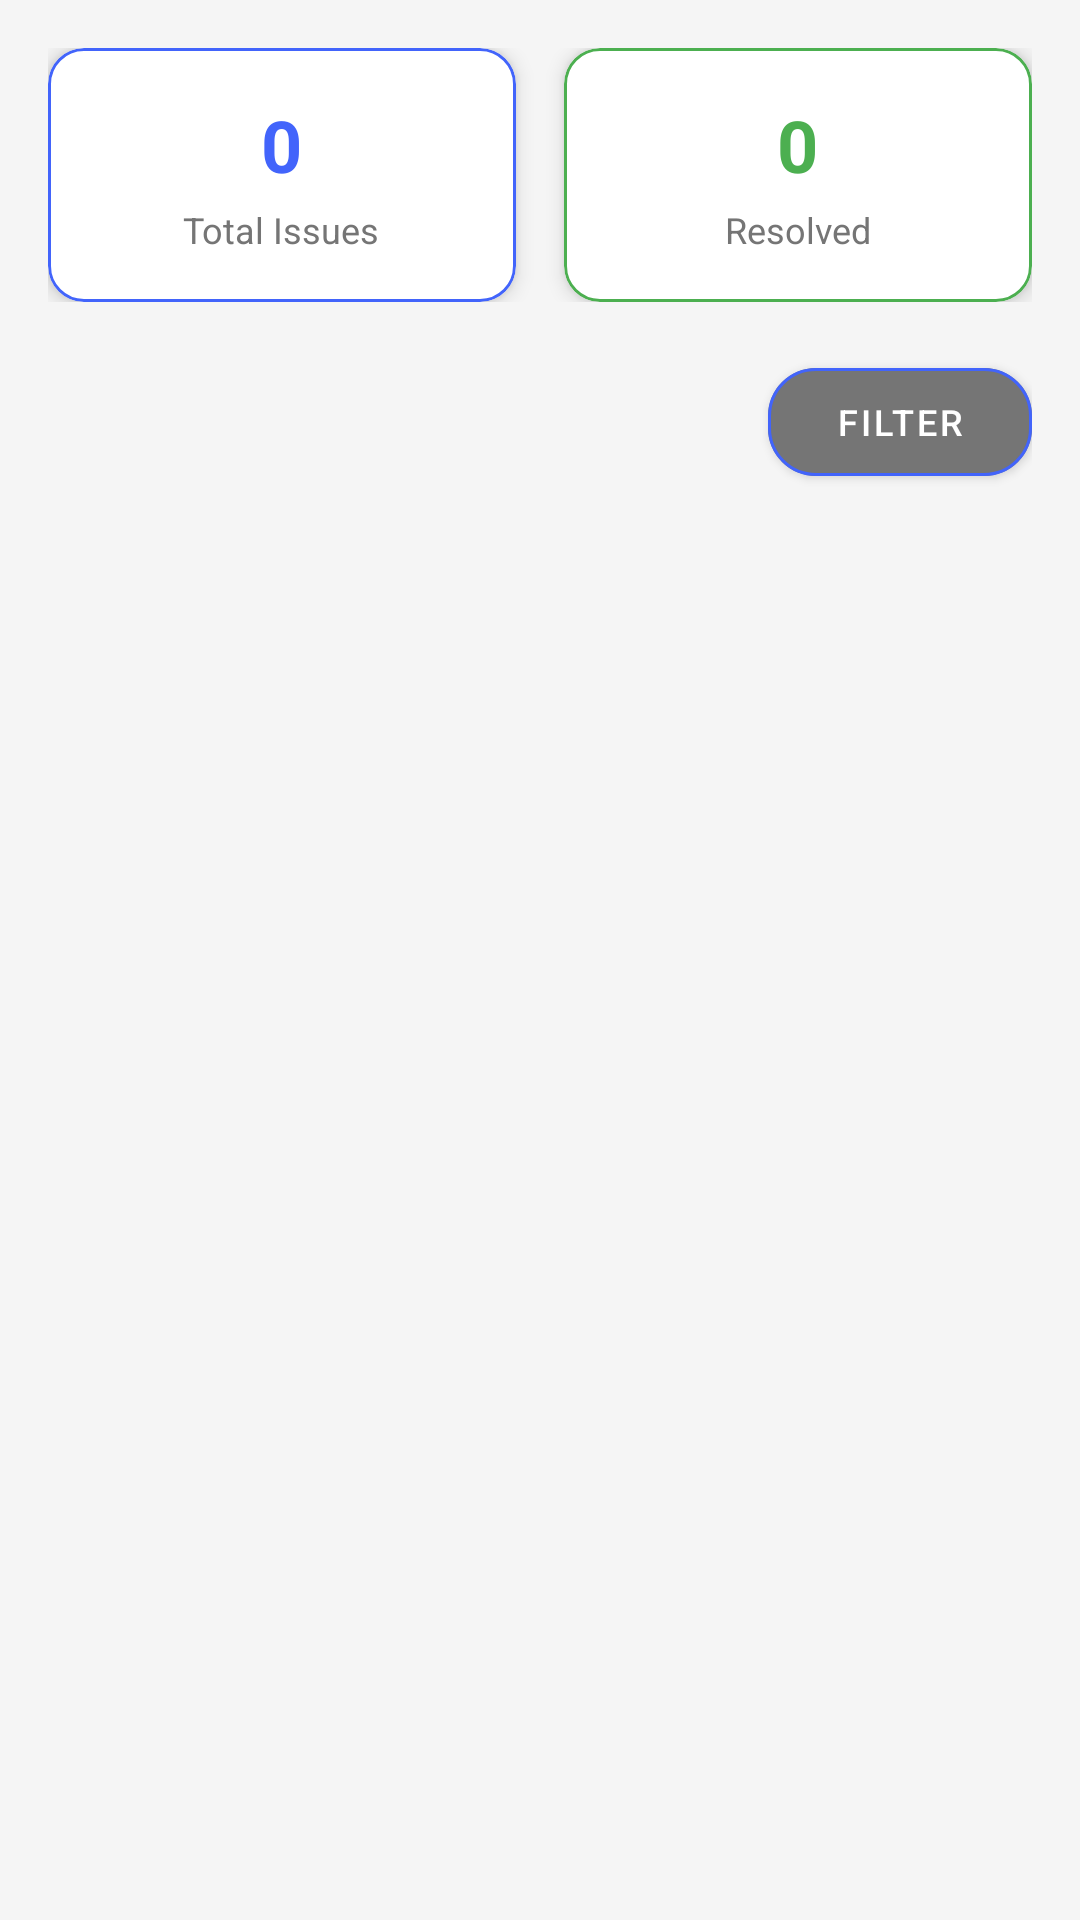

Here is an Android app screen rendered from its layout file. Give the layout XML and the strings, colors and styles it references.
<!-- AndroidManifest.xml: application theme Theme.CivicWatch -->
<!-- res/layout/fragment_issues.xml -->
<?xml version="1.0" encoding="utf-8"?>
<layout xmlns:android="http://schemas.android.com/apk/res/android"
    xmlns:app="http://schemas.android.com/apk/res-auto"
    xmlns:tools="http://schemas.android.com/tools">

    <data>
        <variable
            name="viewModel"
            type="com.mihneacristian.civicwatch.presentation.viewmodel.IssuesViewModel" />
    </data>

    <androidx.core.widget.NestedScrollView
        android:layout_width="match_parent"
        android:layout_height="match_parent"
        android:background="@color/background_gray"
        android:padding="16dp">

        <LinearLayout
            android:layout_width="match_parent"
            android:layout_height="wrap_content"
            android:orientation="vertical">

            
            <LinearLayout
                android:layout_width="match_parent"
                android:layout_height="wrap_content"
                android:orientation="horizontal"
                android:layout_marginBottom="16dp">

                <com.google.android.material.card.MaterialCardView
                    android:layout_width="0dp"
                    android:layout_height="wrap_content"
                    android:layout_weight="1"
                    android:layout_marginEnd="8dp"
                    app:cardCornerRadius="12dp"
                    app:cardElevation="4dp"
                    app:strokeColor="@color/mapboxBlue"
                    app:strokeWidth="1dp">

                    <LinearLayout
                        android:layout_width="match_parent"
                        android:layout_height="wrap_content"
                        android:orientation="vertical"
                        android:padding="16dp"
                        android:gravity="center">

                        <TextView
                            android:id="@+id/totalIssuesCount"
                            android:layout_width="wrap_content"
                            android:layout_height="wrap_content"
                            android:text="0"
                            android:textColor="@color/mapboxBlue"
                            android:textSize="24sp"
                            android:textStyle="bold" />

                        <TextView
                            android:layout_width="wrap_content"
                            android:layout_height="wrap_content"
                            android:text="Total Issues"
                            android:textColor="@color/text_secondary"
                            android:textSize="12sp"
                            android:layout_marginTop="4dp" />

                    </LinearLayout>

                </com.google.android.material.card.MaterialCardView>

                <com.google.android.material.card.MaterialCardView
                    android:layout_width="0dp"
                    android:layout_height="wrap_content"
                    android:layout_weight="1"
                    android:layout_marginStart="8dp"
                    app:cardCornerRadius="12dp"
                    app:cardElevation="4dp"
                    app:strokeColor="@color/status_resolved"
                    app:strokeWidth="1dp">

                    <LinearLayout
                        android:layout_width="match_parent"
                        android:layout_height="wrap_content"
                        android:orientation="vertical"
                        android:padding="16dp"
                        android:gravity="center">

                        <TextView
                            android:id="@+id/resolvedIssuesCount"
                            android:layout_width="wrap_content"
                            android:layout_height="wrap_content"
                            android:text="0"
                            android:textColor="@color/status_resolved"
                            android:textSize="24sp"
                            android:textStyle="bold" />

                        <TextView
                            android:layout_width="wrap_content"
                            android:layout_height="wrap_content"
                            android:text="Resolved"
                            android:textColor="@color/text_secondary"
                            android:textSize="12sp"
                            android:layout_marginTop="4dp" />

                    </LinearLayout>

                </com.google.android.material.card.MaterialCardView>

            </LinearLayout>

            
            <LinearLayout
                android:layout_width="match_parent"
                android:layout_height="wrap_content"
                android:orientation="horizontal"
                android:layout_marginBottom="8dp"
                android:gravity="end">

                <com.google.android.material.button.MaterialButton
                    android:id="@+id/btnFilter"
                    android:layout_width="wrap_content"
                    android:layout_height="wrap_content"
                    android:text="Filter"
                    android:textSize="12sp"
                    app:icon="@drawable/ic_filter"
                    app:iconSize="16dp"
                    app:iconPadding="4dp"
                    app:cornerRadius="16dp"
                    app:backgroundTint="@color/icon_primary"
                    app:strokeColor="@color/mapboxBlue"
                    app:strokeWidth="1dp" />

            </LinearLayout>

            
            <androidx.recyclerview.widget.RecyclerView
                android:id="@+id/recipesRecyclerView"
                android:layout_width="match_parent"
                android:layout_height="wrap_content"
                android:nestedScrollingEnabled="false"
                tools:listitem="@layout/item_issue" />

            
            <LinearLayout
                android:id="@+id/emptyStateLayout"
                android:layout_width="match_parent"
                android:layout_height="400dp"
                android:orientation="vertical"
                android:gravity="center"
                android:visibility="gone"
                android:padding="32dp">

                <ImageView
                    android:layout_width="120dp"
                    android:layout_height="120dp"
                    android:src="@drawable/ic_empty_state"
                    android:tint="@color/background_gray_dark" />

                <TextView
                    android:id="@+id/emptyStateText"
                    android:layout_width="match_parent"
                    android:layout_height="wrap_content"
                    android:text="No issues reported yet.\nBe the first to report!"
                    android:textColor="@color/text_secondary"
                    android:textSize="16sp"
                    android:textAlignment="center"
                    android:layout_marginTop="16dp"
                    android:lineSpacingExtra="4dp" />

                <com.google.android.material.button.MaterialButton
                    android:id="@+id/btnReportIssueEmptyState"
                    android:layout_width="wrap_content"
                    android:layout_height="wrap_content"
                    android:text="Report an Issue"
                    android:layout_marginTop="24dp"
                    app:cornerRadius="24dp"
                    app:backgroundTint="@color/mapboxBlue"
                    app:icon="@drawable/ic_add" />

            </LinearLayout>

        </LinearLayout>

    </androidx.core.widget.NestedScrollView>

</layout>
<!-- res/layout/item_issue.xml (included above) -->
<?xml version="1.0" encoding="utf-8"?>
<layout xmlns:android="http://schemas.android.com/apk/res/android"
    xmlns:app="http://schemas.android.com/apk/res-auto">

    <data>
        <variable
            name="issue"
            type="com.mihneacristian.civicwatch.data.model.Issue" />
    </data>

    <androidx.cardview.widget.CardView
        android:layout_width="match_parent"
        android:layout_height="200dp"
        android:layout_margin="10dp"
        app:cardCornerRadius="10dp"
        app:cardElevation="5dp">

        <ImageView
            android:id="@+id/issueImage"
            android:layout_width="match_parent"
            android:layout_height="match_parent"
            android:scaleType="centerCrop"
            android:src="@drawable/ic_default_image" />

        <TextView
            android:id="@+id/issueTitle"
            android:layout_width="match_parent"
            android:layout_height="match_parent"
            android:padding="16dp"
            android:text="@{issue.title}"
            android:textColor="@android:color/white"
            android:textSize="24sp"
            android:textStyle="bold" />

        <LinearLayout
            android:layout_width="match_parent"
            android:layout_height="wrap_content"
            android:layout_gravity="bottom"
            android:orientation="horizontal"
            android:padding="8dp"
            android:background="#88000000">

            <LinearLayout
                android:layout_width="0dp"
                android:layout_height="match_parent"
                android:layout_weight="1"
                android:orientation="horizontal">

                <ImageView
                    android:id="@+id/dateAdded"
                    android:layout_width="24dp"
                    android:layout_height="24dp"
                    android:src="@drawable/ic_baseline_date_range_24"
                    android:tint="@android:color/white" />

                <TextView
                    android:id="@+id/issueDateAdded"
                    android:layout_width="match_parent"
                    android:layout_height="match_parent"
                    android:layout_marginStart="8dp"
                    android:gravity="center_vertical"
                    android:text="@{issue.createdAt}"
                    android:textColor="@android:color/white"
                    android:textSize="14sp"
                    android:textStyle="bold" />

            </LinearLayout>

            <LinearLayout
                android:layout_width="0dp"
                android:layout_height="match_parent"
                android:layout_weight="1"
                android:orientation="horizontal">

                <ImageView
                    android:id="@+id/issueLocation"
                    android:layout_width="24dp"
                    android:layout_height="24dp"
                    android:src="@drawable/ic_baseline_location_on_24"
                    android:tint="@android:color/white" />

                <TextView
                    android:id="@+id/issueLocationText"
                    android:layout_width="match_parent"
                    android:layout_height="match_parent"
                    android:layout_marginStart="8dp"
                    android:gravity="center_vertical"
                    android:text="0.00, 0.00"
                    android:textColor="@android:color/white"
                    android:textSize="14sp"
                    android:textStyle="bold" />

            </LinearLayout>

        </LinearLayout>

        
        <ImageView
            android:id="@+id/btnMenu"
            android:layout_width="40dp"
            android:layout_height="40dp"
            android:layout_gravity="top|end"
            android:padding="8dp"
            android:src="@drawable/ic_more_vert"
            android:tint="@android:color/white"
            android:background="?selectableItemBackgroundBorderless" />

        
        <ImageView
            android:id="@+id/btnUpvote"
            android:layout_width="40dp"
            android:layout_height="40dp"
            android:layout_gravity="top|start"
            android:padding="8dp"
            android:src="@drawable/ic_upvote"
            android:tint="@android:color/white"
            android:background="?selectableItemBackgroundBorderless" />

    </androidx.cardview.widget.CardView>
</layout>
<!-- resources referenced by this layout -->
<resources>
  <color name="background_gray">#F5F5F5</color>
  <color name="background_gray_dark">#BDBDBD</color>
  <color name="icon_primary">#757575</color>
  <color name="mapboxBlue">#4264FB</color>
  <color name="status_resolved">#4CAF50</color>
  <color name="text_secondary">#757575</color>
  <!-- drawable ic_default_image (drawable) -->
  <?xml version="1.0" encoding="utf-8"?>
  <vector xmlns:android="http://schemas.android.com/apk/res/android"
      android:width="24dp"
      android:height="24dp"
      android:viewportWidth="24"
      android:viewportHeight="24"
      android:tint="#8A8A8A">
  
      
      <path
          android:fillColor="#E0E0E0"
          android:pathData="M12,2C6.48,2 2,6.48 2,12s4.48,10 10,10 10,-4.48 10,-10S17.52,2 12,2z" />
  
      
      <path
          android:fillColor="#BDBDBD"
          android:pathData="M12,8c-2.21,0 -4,1.79 -4,4s1.79,4 4,4 4,-1.79 4,-4 -1.79,-4 -4,-4zM20,5h-3.17l-1.24,-1.35c-0.37,-0.41 -0.9,-0.65 -1.46,-0.65H9.88c-0.56,0 -1.09,0.24 -1.46,0.65L7.17,5H4c-1.1,0 -2,0.9 -2,2v10c0,1.1 0.9,2 2,2h16c1.1,0 2,-0.9 2,-2V7c0,-1.1 -0.9,-2 -2,-2zM19,15c0,0.55 -0.45,1 -1,1H6c-0.55,0 -1,-0.45 -1,-1V9c0,-0.55 0.45,-1 1,-1h3.28l0.87,-0.94 0.76,-0.82h3.07l0.76,0.82 0.87,0.94H18c0.55,0 1,0.45 1,1v6z" />
  </vector>
  <!-- drawable ic_empty_state (drawable) -->
  <vector xmlns:android="http://schemas.android.com/apk/res/android"
      android:width="120dp"
      android:height="120dp"
      android:viewportWidth="24"
      android:viewportHeight="24">
      <path
          android:fillColor="@android:color/darker_gray"
          android:pathData="M19,5v14H5V5h14m0-2H5c-1.1,0 -2,0.9 -2,2v14c0,1.1 0.9,2 2,2h14c1.1,0 2,-0.9 2,-2V5c0,-1.1 -0.9,-2 -2,-2z" />
      <path
          android:fillColor="@android:color/darker_gray"
          android:pathData="M14.17,11l-1.58,1.59L14.17,14 16,12.17 14.17,10.3zM11,14.17L9.83,13 8.41,14.41 7,13l1.59,-1.59L7,9.83 8.83,8l1.58,1.59L12,8l1.41,1.41L12,10.83z" />
  </vector>
  <!-- drawable ic_upvote (drawable) -->
  <vector xmlns:android="http://schemas.android.com/apk/res/android"
      android:width="24dp"
      android:height="24dp"
      android:viewportWidth="24"
      android:viewportHeight="24">
      <path
          android:fillColor="@android:color/black"
          android:pathData="M1,21h4V9H1v12zM23,10c0,-1.1 -0.9,-2 -2,-2h-6.31l0.95,-4.57 0.03,-0.32c0,-0.41 -0.17,-0.79 -0.44,-1.06L14.17,1 7.59,7.59C7.22,7.95 7,8.45 7,9v10c0,1.1 0.9,2 2,2h9c0.83,0 1.54,-0.5 1.84,-1.22l3.02,-7.05c0.09,-0.23 0.14,-0.47 0.14,-0.73v-1.91l-0.01,-0.01L23,10z" />
  </vector>
  <style name="Theme.CivicWatch" parent="Theme.MaterialComponents.DayNight.NoActionBar">
          
          <item name="colorPrimary">@color/civic_blue</item>
          <item name="colorPrimaryVariant">@color/civic_dark_blue</item>
          <item name="colorOnPrimary">@color/text_white</item>
  
          
          <item name="colorSecondary">@color/civic_green</item>
          <item name="colorSecondaryVariant">@color/civic_dark_blue</item>
          <item name="colorOnSecondary">@color/text_white</item>
  
          
          <item name="android:statusBarColor">?attr/colorPrimaryVariant</item>
  
          
          <item name="android:windowFullscreen">false</item>
          <item name="android:windowLightStatusBar">false</item>
      </style>
  <color name="civic_blue">#2196F3</color>
  <color name="civic_dark_blue">#1976D2</color>
  <color name="text_white">#FFFFFF</color>
  <color name="civic_green">#4CAF50</color>
</resources>
